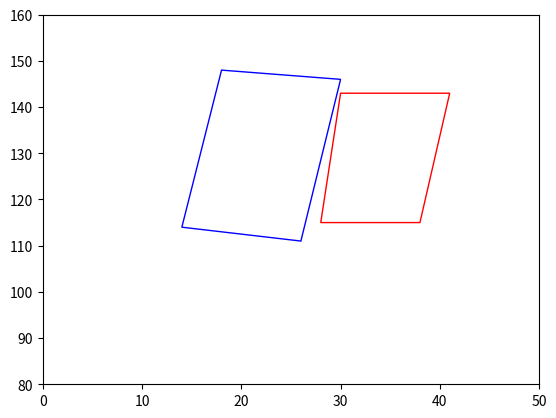

Generate this figure with matplotlib:
import matplotlib.pyplot as plt

plt.axes()


points1 = [[28, 115], [38, 115], [41, 143], [30, 143]]
points2 = [[14, 114], [26,111], [30,146], [18,148]]
line1 = plt.Polygon(points1,  fill=None, edgecolor='r')
line2 = plt.Polygon(points2,  fill=None, edgecolor='b')

plt.gca().add_patch(line1)
plt.gca().add_patch(line2)
plt.axis([0,50,80,160])
plt.show()